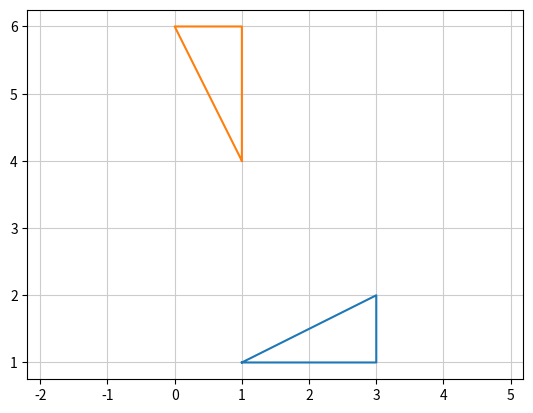

Write the Python code that produced this figure.

import numpy as np
import matplotlib.pyplot as plt


p = np.matrix([[1, 3, 3, 1], [1, 1, 2, 1], [1, 1, 1, 1]])

s = 2
t = 3
A = np.matrix([[1, 0, s], [0, 1, t], [0, 0 , 1]])
th = np.radians(90)

B = np.matrix([[np.cos(th), np.sin(-th), 0], [np.sin(th), np.cos(th), 0],
    [0, 0, 1]])

# p2 = B * A * p
p2 = A * B * p
print(p2)

p = np.array(p)
p2 = np.array(p2)

plt.plot(p[0, :], p[1, :])
plt.plot(p2[0, :], p2[1, :])
plt.axis('equal')
plt.grid(color = '0.8')
plt.show()
